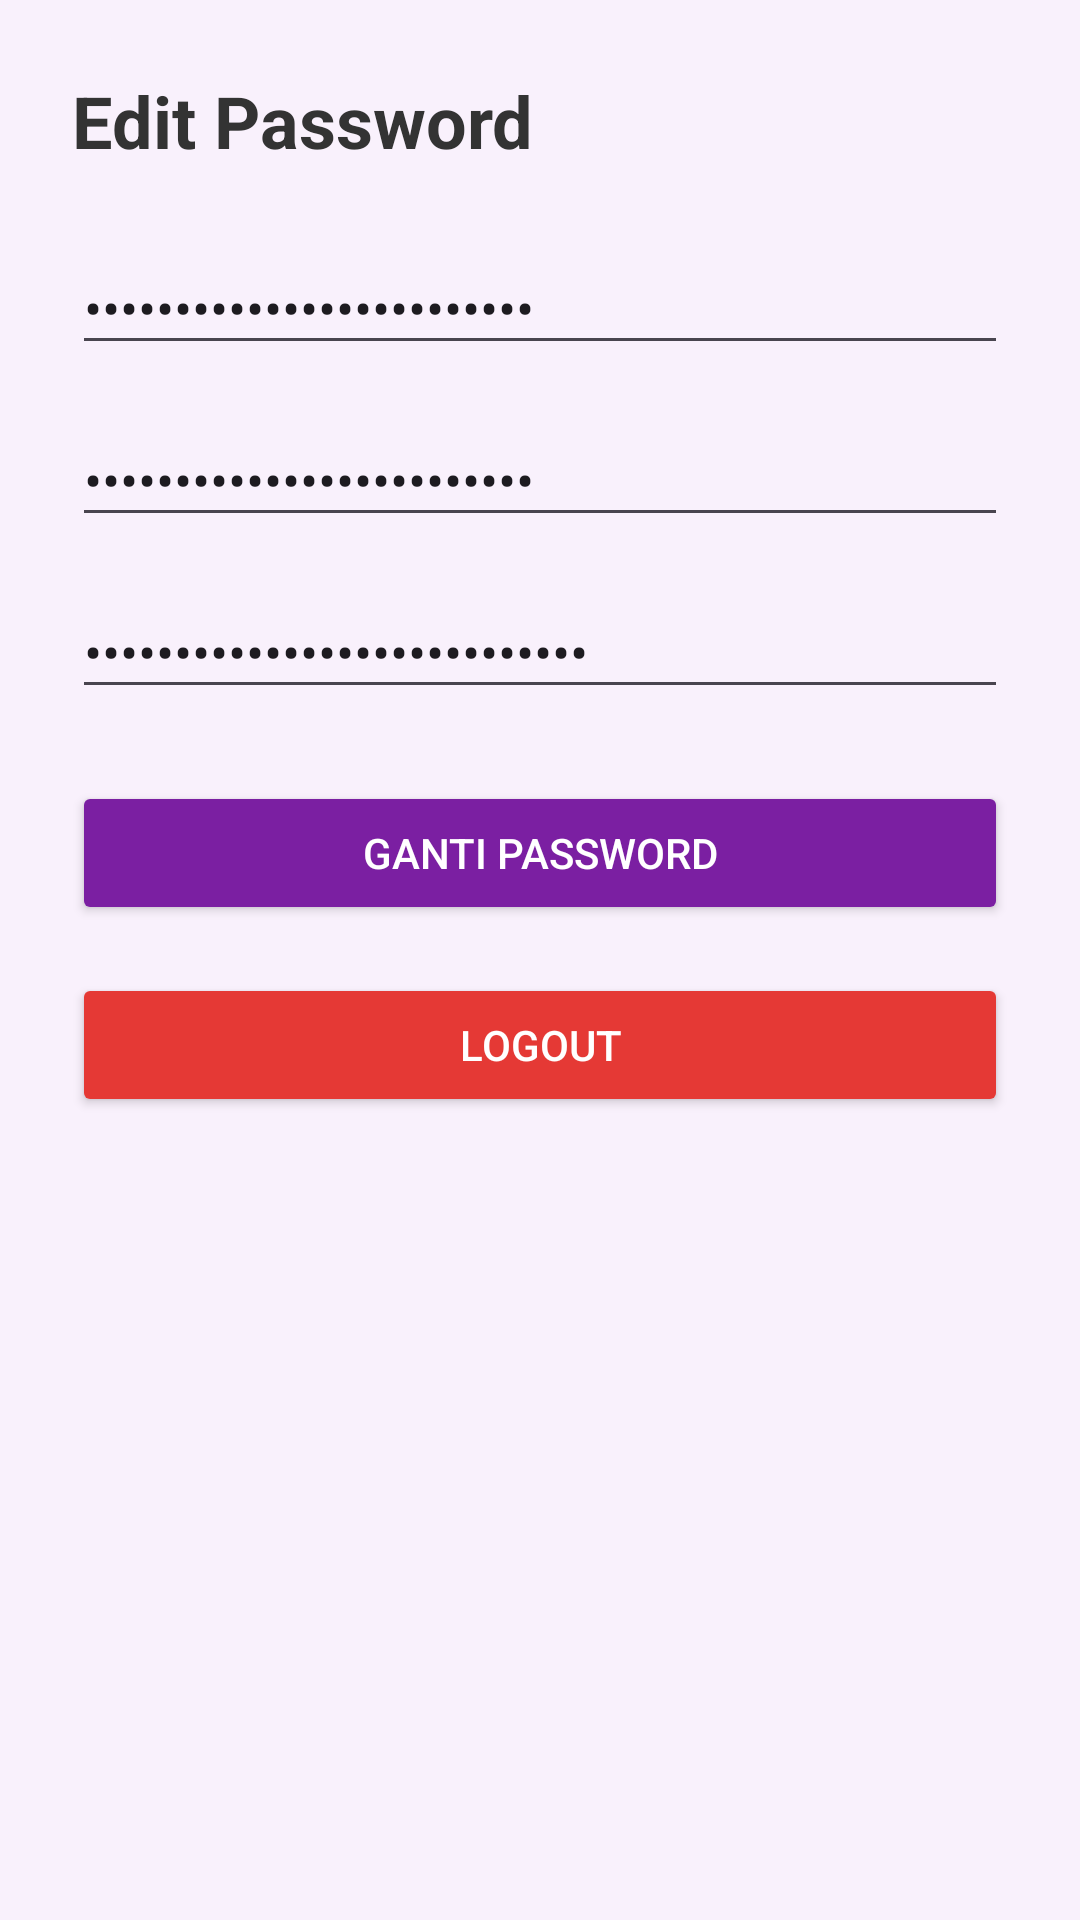

Write the Android layout XML for this screen, with the resource values it uses.
<!-- AndroidManifest.xml: application theme Theme.HiksrotzExpenseTracker -->
<!-- res/layout/fragment_edit_profile.xml -->
<?xml version="1.0" encoding="utf-8"?>
<layout xmlns:android="http://schemas.android.com/apk/res/android"
    xmlns:app="http://schemas.android.com/apk/res-auto">

    <data>
        <variable
            name="viewModel"
            type="com.hiksrot.hiksrotzexpensetracker.viewmodel.ProfileViewModel" />
        <variable
            name="user"
            type="com.hiksrot.hiksrotzexpensetracker.model.entities.UserEntity" />
        <variable
            name="editPassListener"
            type="com.hiksrot.hiksrotzexpensetracker.view.profile.EditPassListener" />
    </data>

    <LinearLayout
        android:layout_width="match_parent"
        android:layout_height="match_parent"
        android:background="#F9F1FC"
        android:orientation="vertical"
        android:padding="24dp">

        
        <TextView
            android:layout_width="wrap_content"
            android:layout_height="wrap_content"
            android:text="Edit Password"
            android:textSize="24sp"
            android:textStyle="bold"
            android:textColor="#333333"
            android:layout_marginBottom="24dp" />

        
        <EditText
            android:id="@+id/editOldPassword"
            android:layout_width="match_parent"
            android:layout_height="wrap_content"
            android:hint="Old Password"
            android:inputType="textPassword"
            android:layout_marginBottom="16dp"
            android:text="@={viewModel.oldPassword}" />

        
        <EditText
            android:id="@+id/editNewPassword"
            android:layout_width="match_parent"
            android:layout_height="wrap_content"
            android:hint="New Password"
            android:inputType="textPassword"

            android:layout_marginBottom="16dp"
            android:text="@={viewModel.newPassword}" />

        
        <EditText
            android:id="@+id/editRepeatPassword"
            android:layout_width="match_parent"
            android:layout_height="wrap_content"
            android:hint="Repeat Password"
            android:inputType="textPassword"
            android:layout_marginBottom="24dp"
            android:text="@={viewModel.repeatPassword}" />

        
        <Button
            android:id="@+id/buttonChangePassword"
            android:layout_width="match_parent"
            android:layout_height="wrap_content"
            android:text="GANTI PASSWORD"
            android:backgroundTint="#7B1FA2"
            android:textColor="#FFFFFF"
            android:onClick="@{(v) -> editPassListener.onEditPasswordClicked(v)}" />

        
        <Button
            android:id="@+id/buttonLogout"
            android:layout_width="match_parent"
            android:layout_height="wrap_content"
            android:layout_marginTop="16dp"
            android:text="LOGOUT"
            android:backgroundTint="#E53935"
            android:textColor="#FFFFFF"
            android:onClick="@{(v) -> editPassListener.btnLogOutClicked(v)}"/>
    </LinearLayout>
</layout>
<!-- resources referenced by this layout -->
<resources>
  <style name="Theme.HiksrotzExpenseTracker" parent="Base.Theme.HiksrotzExpenseTracker" />
  <style name="Base.Theme.HiksrotzExpenseTracker" parent="Theme.Material3.DayNight.NoActionBar">
          
          
      </style>
</resources>
